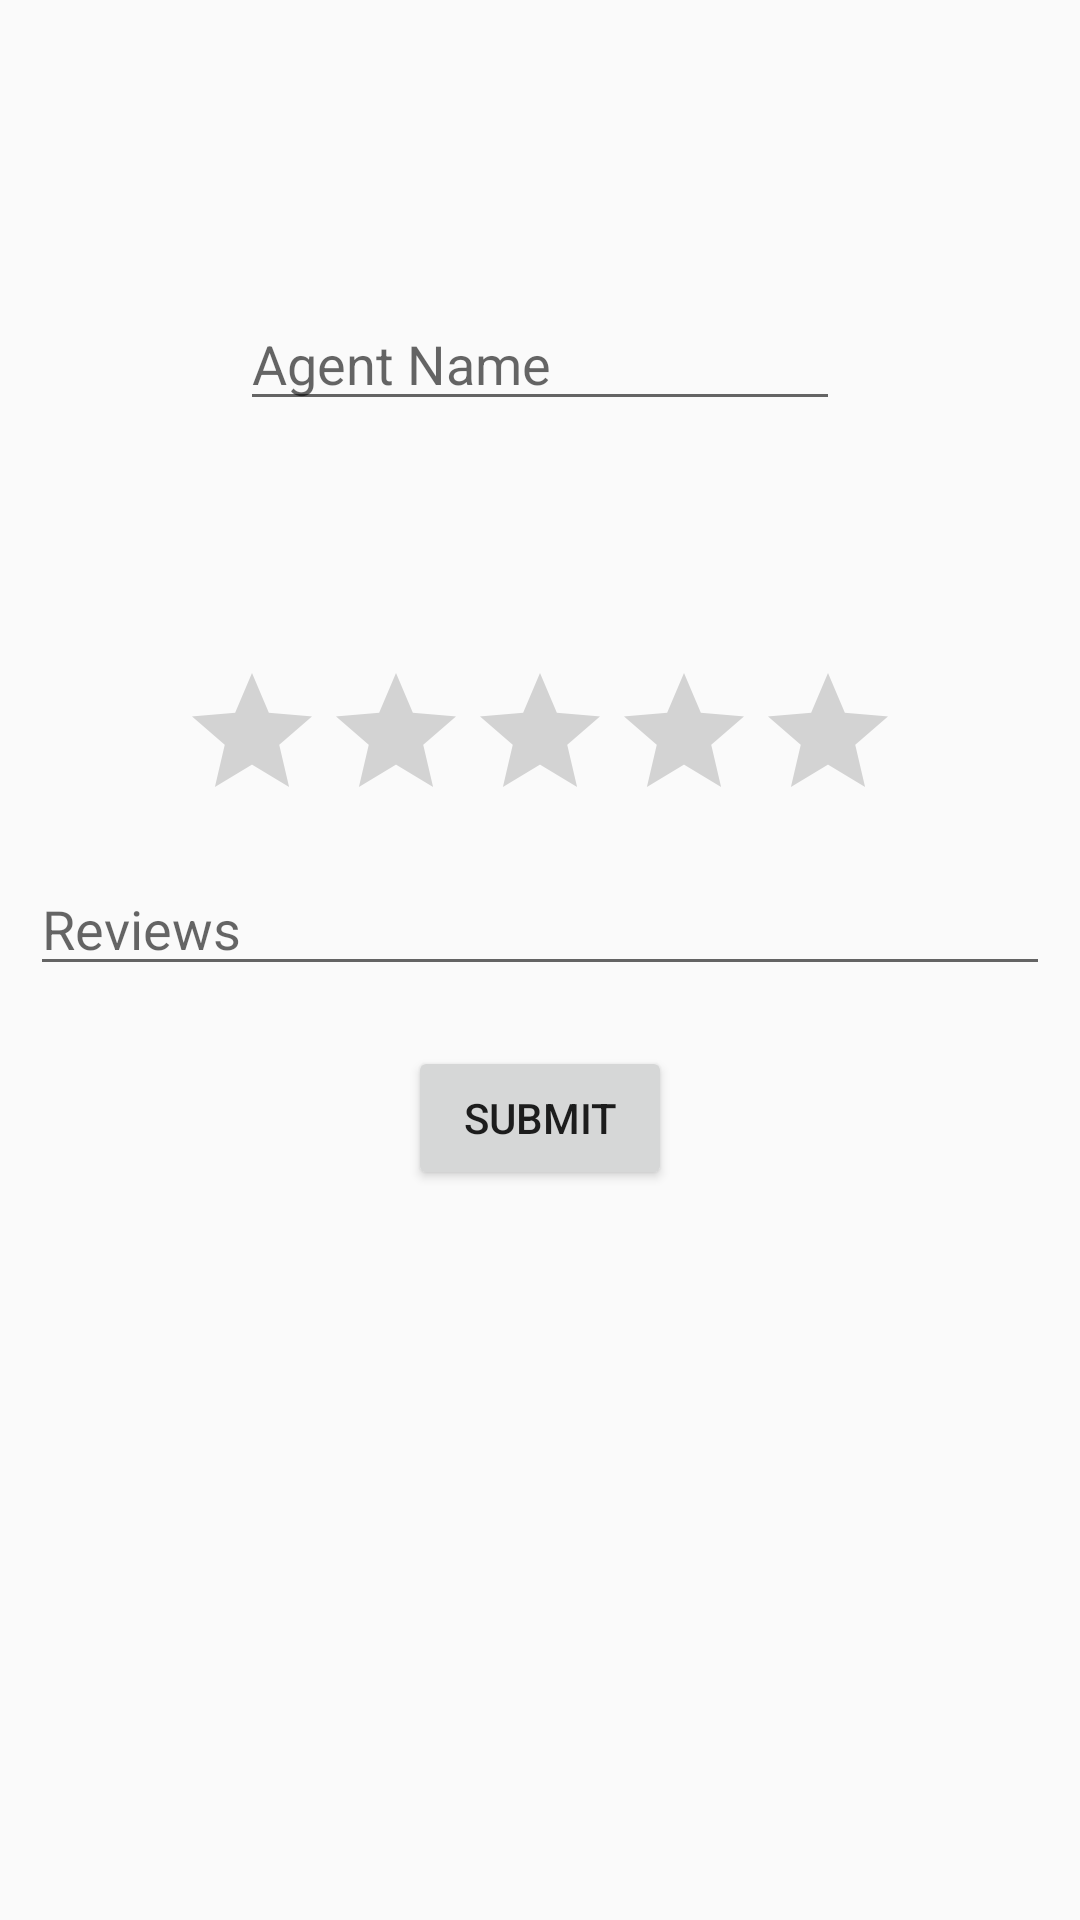

Write the Android layout XML for this screen, with the resource values it uses.
<!-- AndroidManifest.xml: application theme AppTheme -->
<!-- res/layout/activity_agent_rating.xml -->
<?xml version="1.0" encoding="utf-8"?>
<RelativeLayout xmlns:android="http://schemas.android.com/apk/res/android"
    xmlns:app="http://schemas.android.com/apk/res-auto"
    xmlns:tools="http://schemas.android.com/tools"
    android:layout_width="match_parent"
    android:layout_height="match_parent"
    tools:context="com.example.puff.finalproject.student.AgentRating">
    <TextView
        android:id="@+id/txt_static"
        android:layout_width="match_parent"
        android:layout_height="wrap_content" />
    <AutoCompleteTextView
        android:id="@+id/txt_auto"
        android:layout_width="match_parent"
        android:layout_height="wrap_content"
        android:layout_below="@+id/txt_static"
        android:layout_alignParentStart="true"
        android:layout_margin="80dp"
        android:hint="Agent Name"/>
    <android.support.v7.widget.AppCompatRatingBar
        android:id="@+id/rating"
        android:layout_width="wrap_content"
        android:layout_height="wrap_content"
        android:layout_marginLeft="50dp"
        android:layout_marginRight="50dp"
        android:layout_below="@+id/txt_auto"
        android:layout_centerHorizontal="true" />
    <EditText
        android:id="@+id/txt_review"
        android:layout_width="match_parent"
        android:layout_height="wrap_content"
        android:layout_below="@id/rating"
        android:layout_margin="10dp"
        android:hint="Reviews"/>
    <Button
        android:id="@+id/btn_submit"
        android:layout_width="wrap_content"
        android:layout_height="wrap_content"
        android:layout_below="@id/txt_review"
        android:layout_centerHorizontal="true"
        android:layout_margin="10dp"
        android:text="Submit"
        android:onClick="submit"/>

</RelativeLayout>
<!-- resources referenced by this layout -->
<resources>
  <style name="AppTheme" parent="Theme.AppCompat.Light.NoActionBar">
  
          <item name="colorPrimary">@color/colorPrimary</item>
          <item name="colorPrimaryDark">@color/colorPrimaryDark</item>
          <item name="colorAccent">@color/colorAccent</item>
      </style>
  <color name="colorPrimary">#424242</color>
  <color name="colorPrimaryDark">#424242</color>
  <color name="colorAccent">#FF4081</color>
</resources>
